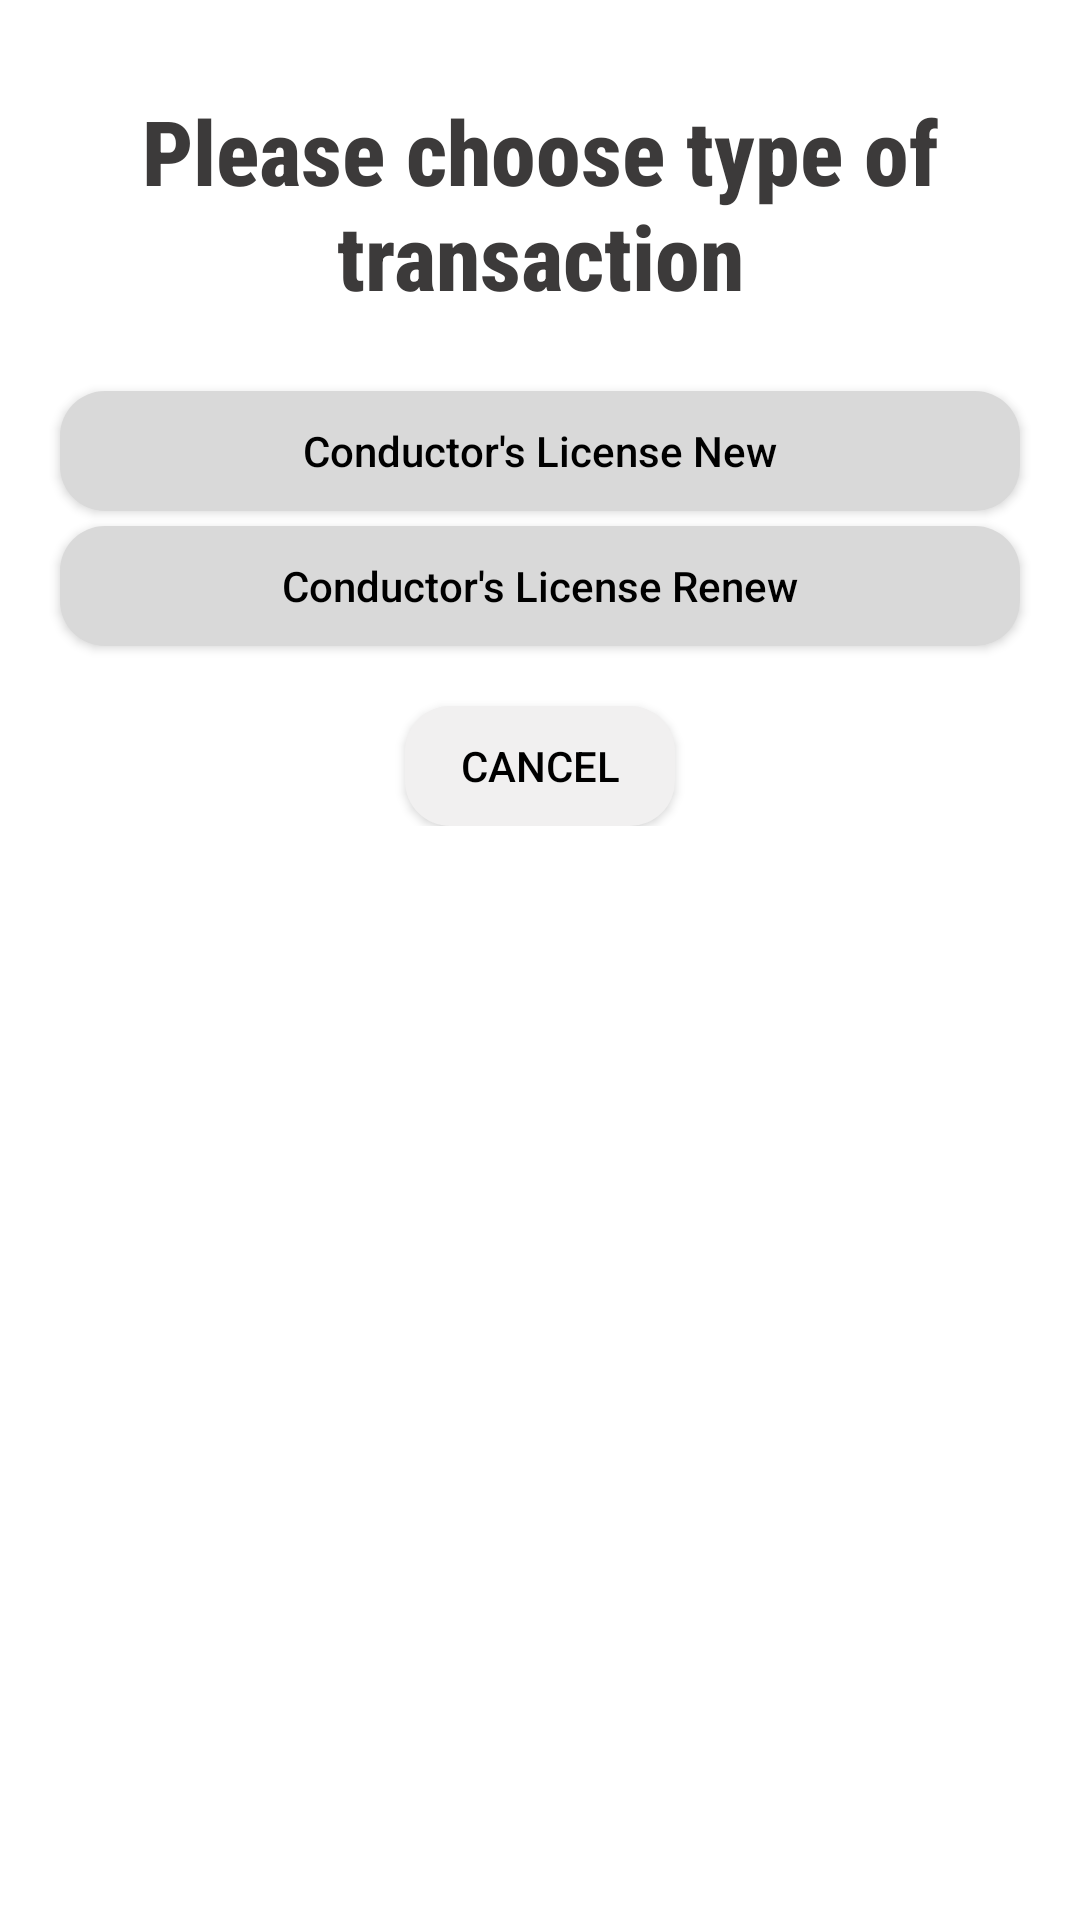

Write the Android layout XML for this screen, with the resource values it uses.
<!-- AndroidManifest.xml: application theme Theme.LTOAppointment -->
<!-- res/layout/popup_conductors.xml -->
<?xml version="1.0" encoding="utf-8"?>
<LinearLayout xmlns:android="http://schemas.android.com/apk/res/android"
    android:layout_width="350dp"
    android:layout_height="310dp"
    android:orientation="vertical"
    android:background="@color/white">

    <TextView
        android:layout_width="match_parent"
        android:layout_height="wrap_content"
        android:layout_marginTop="30dp"
        android:fontFamily="sans-serif-condensed-medium"
        android:gravity="center"
        android:text="Please choose type of transaction"
        android:textColor="#3C3A3A"
        android:textSize="30sp"
        android:textStyle="bold" />

    <LinearLayout
        android:layout_width="match_parent"
        android:layout_height="wrap_content"
        android:orientation="vertical"
        android:layout_marginTop="20dp">

        <Button
            android:id="@+id/cl_new_BTN"
            android:layout_width="match_parent"
            android:layout_height="40dp"
            android:layout_gravity="center"
            android:background="@drawable/round_background"
            android:textAllCaps="false"
            android:paddingStart="20dp"
            android:paddingEnd="20dp"
            android:layout_marginStart="20dp"
            android:layout_marginTop="5dp"
            android:layout_marginEnd="20dp"
            android:text="Conductor's License New"
            android:textColor="@color/black" />

        <Button
            android:id="@+id/cl_renew_BTN"
            android:layout_width="match_parent"
            android:layout_height="40dp"
            android:layout_gravity="center"
            android:paddingStart="20dp"
            android:paddingEnd="20dp"
            android:layout_marginStart="20dp"
            android:layout_marginTop="5dp"
            android:layout_marginEnd="20dp"
            android:background="@drawable/round_background"
            android:textAllCaps="false"
            android:text="Conductor's License Renew"
            android:textColor="@color/black" />

        <Button
            android:id="@+id/cancelBTN"
            android:layout_width="90dp"
            android:layout_height="40dp"
            android:layout_gravity="center"
            android:layout_marginTop="20dp"
            android:background="@drawable/cancel_button"
            android:text="CANCEL"
            android:textColor="@color/black" />
    </LinearLayout>
</LinearLayout>
<!-- resources referenced by this layout -->
<resources>
  <color name="black">#FF000000</color>
  <color name="white">#FFFFFFFF</color>
  <!-- drawable cancel_button (drawable) -->
  <?xml version="1.0" encoding="utf-8"?>
  <shape xmlns:android="http://schemas.android.com/apk/res/android"
      android:shape="rectangle">
  
      <solid android:color="#F1F0F0"/>
      <corners android:radius="15dp"/>
  </shape>
  <!-- drawable round_background (drawable-v24) -->
  <?xml version="1.0" encoding="utf-8"?>
  <shape xmlns:android="http://schemas.android.com/apk/res/android"
      android:shape="rectangle">
  
      <solid android:color="#D9D9D9"/>
      <corners android:radius="15dp"/>
  </shape>
  <style name="Theme.LTOAppointment" parent="Theme.AppCompat.DayNight.NoActionBar">
          
          <item name="colorPrimary">@color/purple_500</item>
          <item name="colorPrimaryVariant">@color/purple_700</item>
          <item name="colorOnPrimary">@color/white</item>
          
          <item name="colorSecondary">@color/teal_200</item>
          <item name="colorSecondaryVariant">@color/teal_700</item>
          <item name="colorOnSecondary">@color/black</item>
          
          <item name="android:statusBarColor">?attr/colorPrimaryVariant</item>
          
      </style>
  <color name="purple_500">#FF6200EE</color>
  <color name="purple_700">#FF3700B3</color>
  <color name="teal_200">#FF03DAC5</color>
  <color name="teal_700">#FF018786</color>
</resources>
